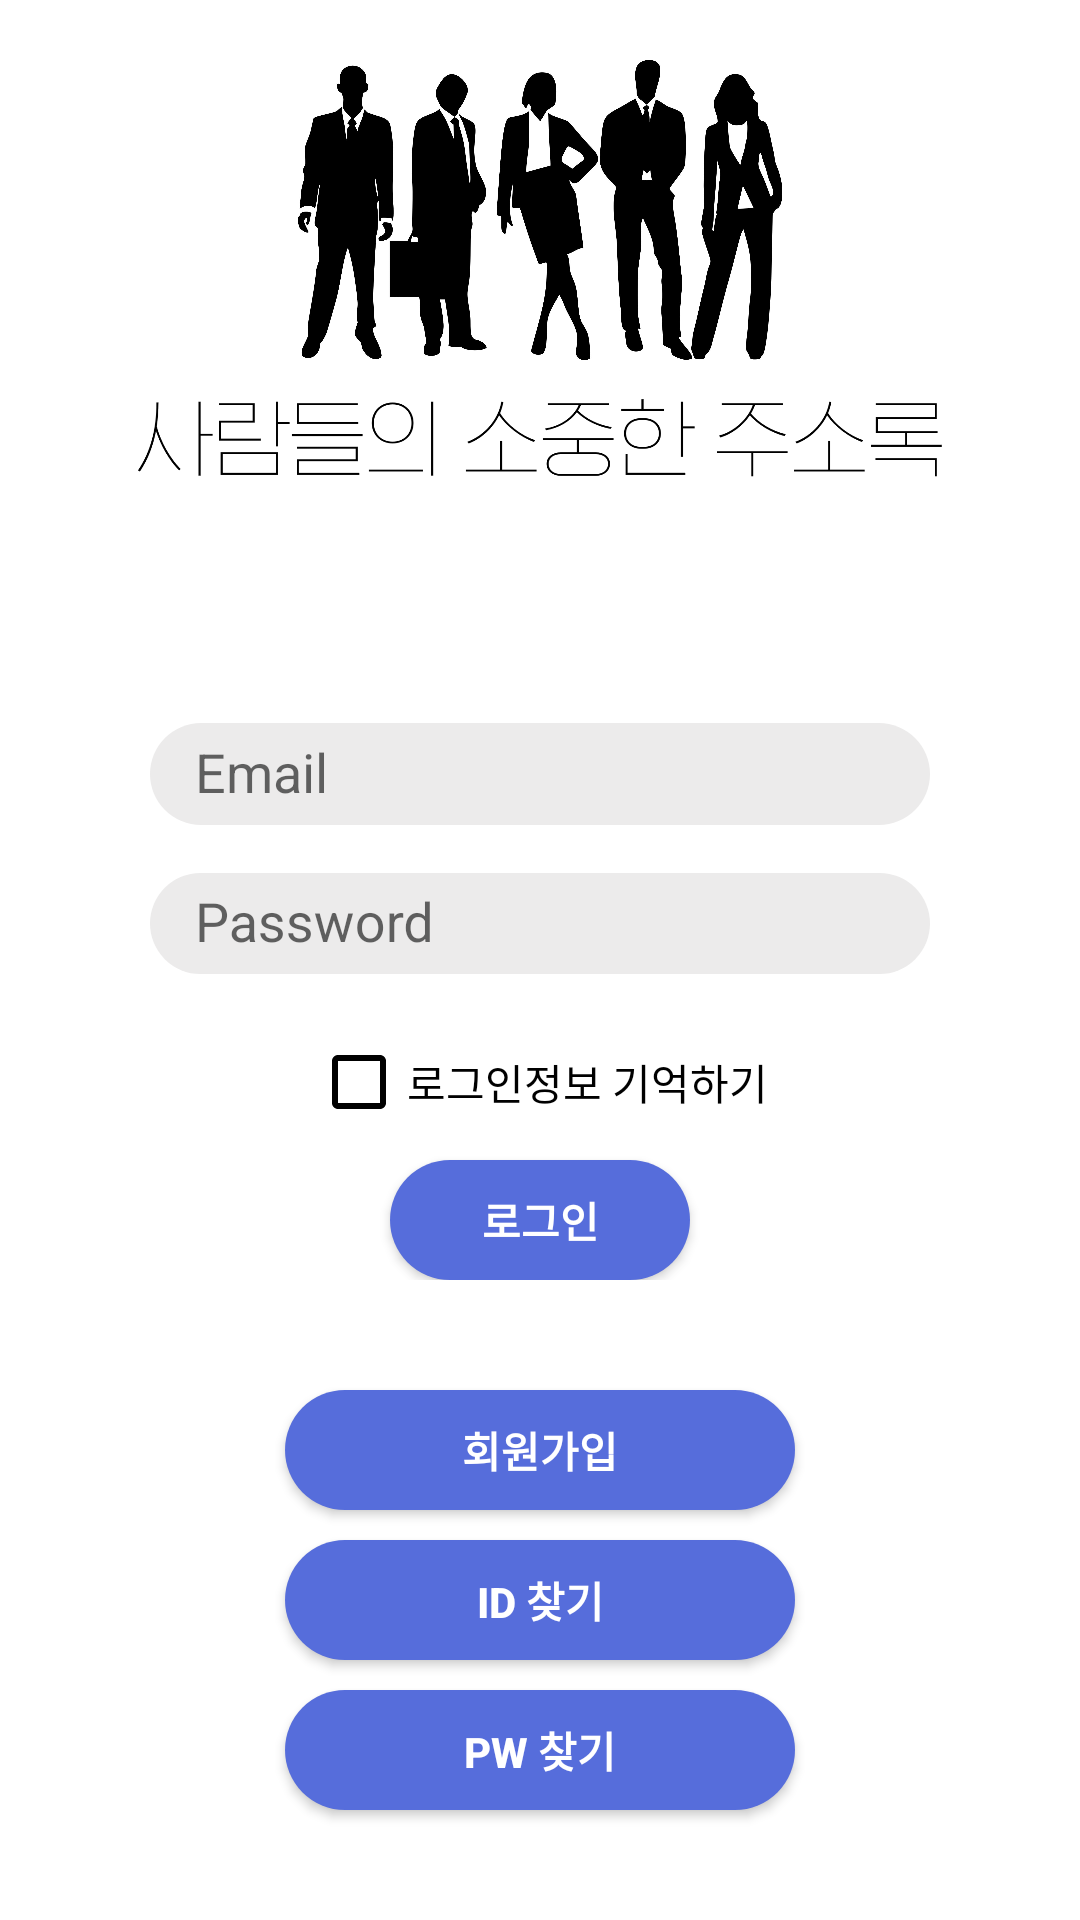

Reconstruct the res/layout file that produces this screen, plus the resources it refers to.
<!-- AndroidManifest.xml: application theme Theme.Address_Book -->
<!-- res/layout/activity_main.xml -->
<?xml version="1.0" encoding="utf-8"?>
<LinearLayout xmlns:android="http://schemas.android.com/apk/res/android"
    xmlns:app="http://schemas.android.com/apk/res-auto"
    xmlns:tools="http://schemas.android.com/tools"
    android:layout_width="match_parent"
    android:layout_height="match_parent"
    android:orientation="vertical"
    android:background="@color/white"
    tools:context="com.android.address_book_Activity.MainActivity"

    >



    <LinearLayout
        android:layout_width="match_parent"
        android:layout_height="0px"
        android:layout_weight="2"
        android:orientation="vertical"
        android:gravity="center_vertical">



        <LinearLayout
            android:layout_width="match_parent"
            android:layout_height="wrap_content"
            android:orientation="vertical">

            <ImageView
                android:layout_width="match_parent"
                android:layout_height="100dp"
                android:src="@drawable/businesspeople"
                android:layout_gravity="center"
                android:layout_marginTop="20dp"

                />
            <ImageView
                android:layout_width="match_parent"
                android:layout_height="60dp"
                android:src="@drawable/swg"/>






































            <com.google.android.material.textfield.TextInputLayout
                android:id="@+id/InputLayoutEmail_login"
                android:layout_width="match_parent"
                android:layout_height="0px"
                android:layout_weight="1.3"
                app:errorEnabled="true"
                android:layout_marginLeft="50dp"
                android:layout_marginRight="50dp"
                android:layout_marginTop="50dp"
                android:background="@color/white"
                >

                <com.google.android.material.textfield.TextInputEditText
                    android:id="@+id/login_id"
                    android:layout_width="match_parent"
                    android:layout_height="match_parent"
                    android:background="@drawable/gray_bg"
                    android:inputType="textEmailAddress"
                    android:layout_marginBottom="5dp"
                    android:hint="Email"
                    android:textSize="18dp"
                    android:paddingLeft="15dp"
                    />

            </com.google.android.material.textfield.TextInputLayout>

            <com.google.android.material.textfield.TextInputLayout
                android:id="@+id/InputLayoutPw_login"
                android:layout_width="match_parent"
                android:layout_height="0dp"
                android:layout_weight="1.3"
                app:errorEnabled="true"
                android:layout_marginLeft="50dp"
                android:layout_marginRight="50dp"
                android:layout_marginBottom="20dp"
                android:background="@color/white"
                >

                <com.google.android.material.textfield.TextInputEditText
                    android:id="@+id/login_pw"
                    android:layout_width="match_parent"
                    android:layout_height="match_parent"
                    android:hint="Password"
                    android:textSize="18dp"
                    android:inputType="textPassword"
                    android:background="@drawable/gray_bg"
                    android:paddingLeft="15dp"
                    />
            </com.google.android.material.textfield.TextInputLayout>

            <CheckBox
                android:id="@+id/save_chb"
                android:layout_width="wrap_content"
                android:layout_height="wrap_content"
                android:layout_gravity="center"
                android:buttonTint="#000000"
                android:text="로그인정보 기억하기"
                android:layout_marginBottom="10dp"/>


            <Button
                android:id="@+id/login_btn"
                android:layout_gravity="center"
                android:layout_width="100dp"
                android:layout_height="40dp"
                android:background="@drawable/main_bg"
                android:textStyle="bold"
                android:text="로그인"
                android:textColor="@color/white"
                />
        </LinearLayout>



    </LinearLayout>

<LinearLayout
    android:layout_width="match_parent"
    android:layout_height="0px"
    android:layout_weight="1"
    android:orientation="vertical"
    android:gravity="center_vertical">













    <Button
        android:id="@+id/join_btn"
        android:layout_gravity="center"
        android:layout_width="170dp"
        android:layout_height="40dp"
        android:background="@drawable/main_bg"
        android:textStyle="bold"
        android:textColor="@color/white"
        android:text="회원가입" />
    <Button
        android:id="@+id/findId_btn"
        android:layout_gravity="center"
        android:layout_width="170dp"
        android:layout_height="40dp"
        android:background="@drawable/main_bg"
        android:layout_margin="10dp"
        android:textStyle="bold"
        android:textColor="@color/white"
        android:text="ID 찾기" />
    <Button
        android:id="@+id/findPW_btn"
        android:layout_gravity="center"
        android:layout_width="170dp"
        android:layout_height="40dp"
        android:background="@drawable/main_bg"
        android:textStyle="bold"
        android:textColor="@color/white"
        android:text="PW 찾기" />

</LinearLayout>

</LinearLayout>
<!-- resources referenced by this layout -->
<resources>
  <color name="white">#FFFFFFFF</color>
  <!-- drawable businesspeople: jpg bitmap (drawable, 148104 bytes) -->
  <!-- drawable gray_bg (drawable) -->
  <?xml version="1.0" encoding="utf-8"?>
  <shape xmlns:android="http://schemas.android.com/apk/res/android"
      android:shape="rectangle">
      <solid android:color="#ECEBEB" />
      <corners android:radius="20dp" />
  </shape>
  <!-- drawable main_bg (drawable) -->
  <?xml version="1.0" encoding="utf-8"?>
  <shape xmlns:android="http://schemas.android.com/apk/res/android"
      android:shape="rectangle">
      <solid android:color="#566DDB" />
      <corners android:radius="100dp"
          />
  </shape>
  <!-- drawable swg: png bitmap (drawable, 14319 bytes) -->
  <style name="Theme.Address_Book" parent="Theme.AppCompat.Light.NoActionBar">
          
          <item name="colorPrimary">#DA445AEE</item>
          <item name="colorPrimaryVariant">@color/blue</item>
          <item name="colorOnPrimary">@color/white</item>
          
          <item name="colorSecondary">@color/teal_200</item>
          <item name="colorSecondaryVariant">@color/teal_700</item>
          <item name="colorOnSecondary">@color/black</item>
          
          <item name="android:statusBarColor" tools:targetApi="l">?attr/colorPrimaryVariant</item>
          
      </style>
  <color name="blue">#0000ff</color>
  <color name="teal_200">#FF03DAC5</color>
  <color name="teal_700">#FF018786</color>
  <color name="black">#000000</color>
</resources>
